Run: headless pygame with SDL's dummy video driver; simulated clock (each Clock.tick advances the game by its frame time, no real sleeping); random seed 0; keys injected as events and as key.get_pressed() state; mouse plan: one left click at the window centre at the start of phase 2, then a move to the lower-right quarter at the start of phase 3.
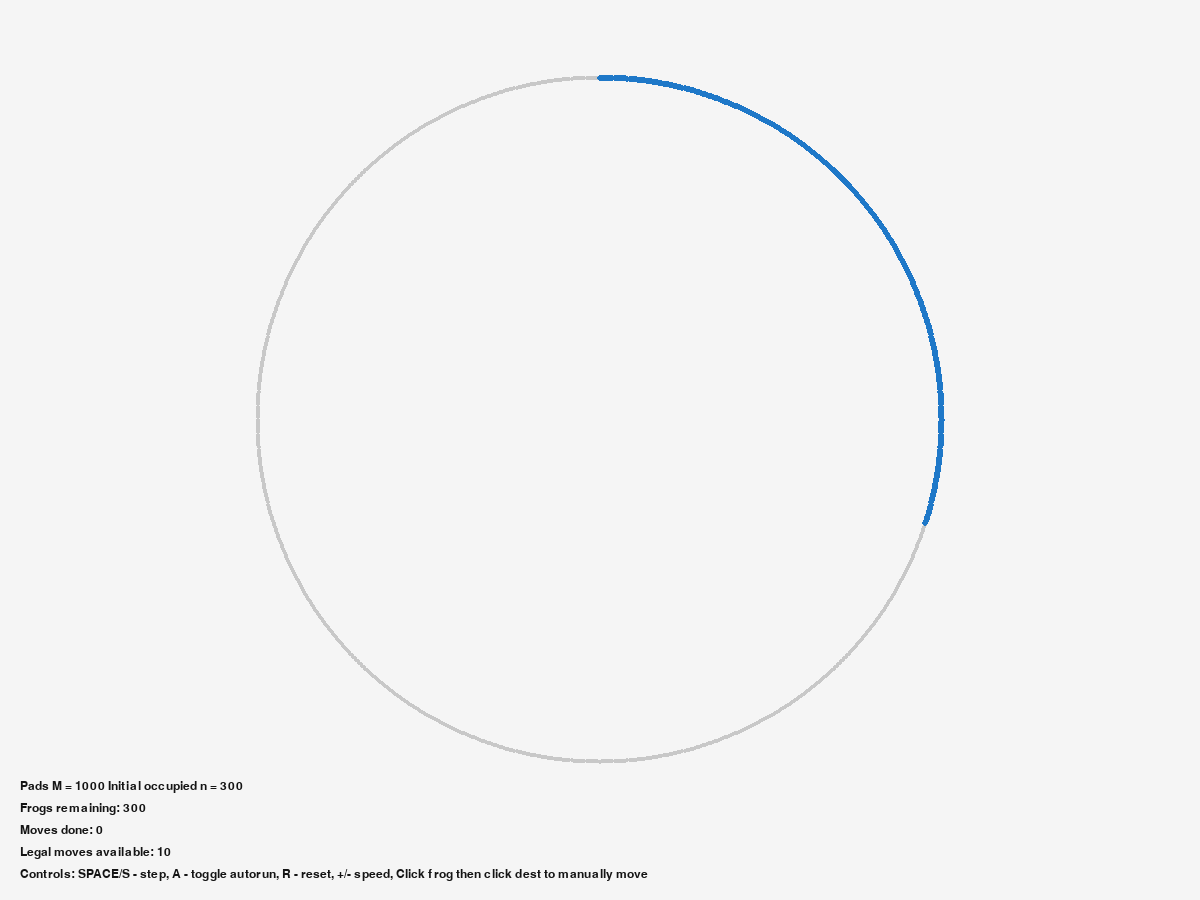
Frame 1 of 4 · flips 1–60 · no input
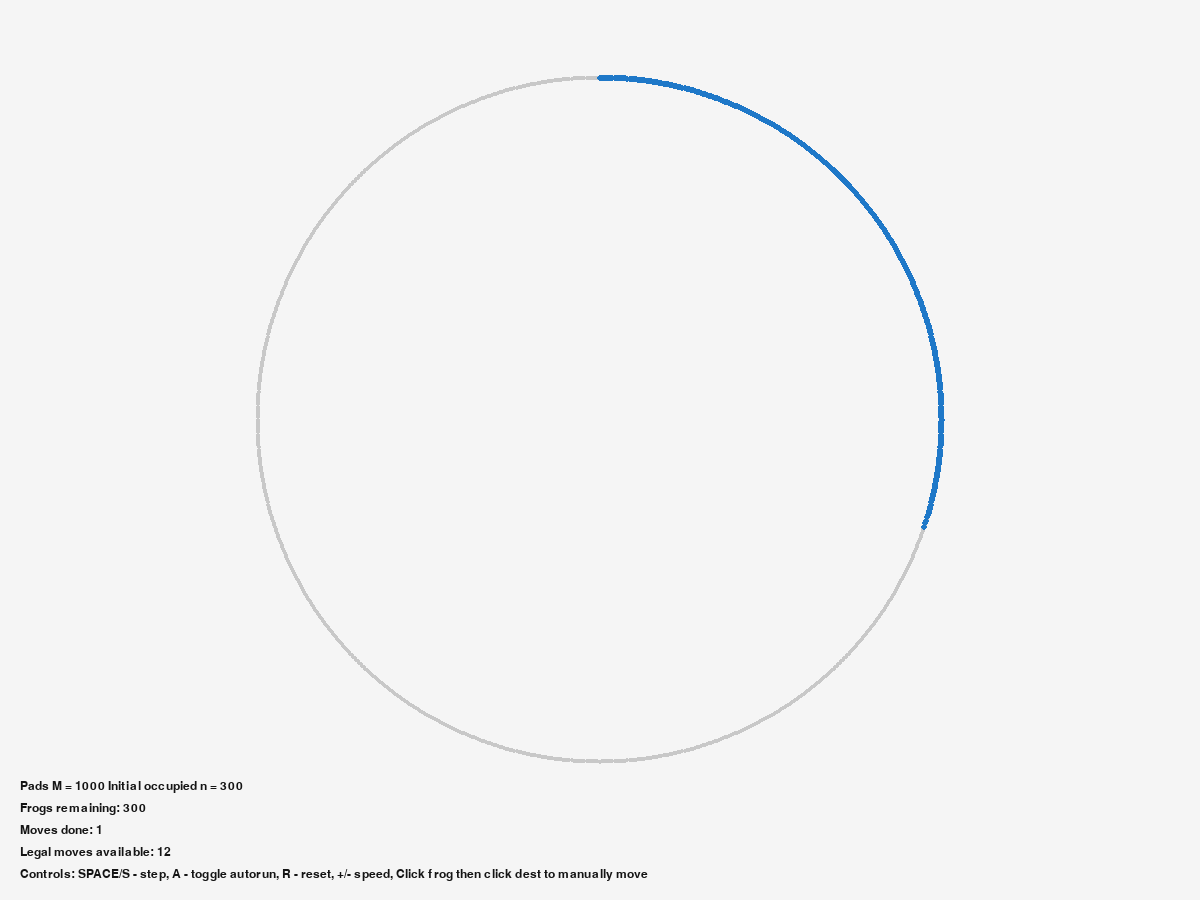
Frame 2 of 4 · flips 61–180 · clicked the window centre · tapped SPACE, RETURN · held RIGHT (→), D
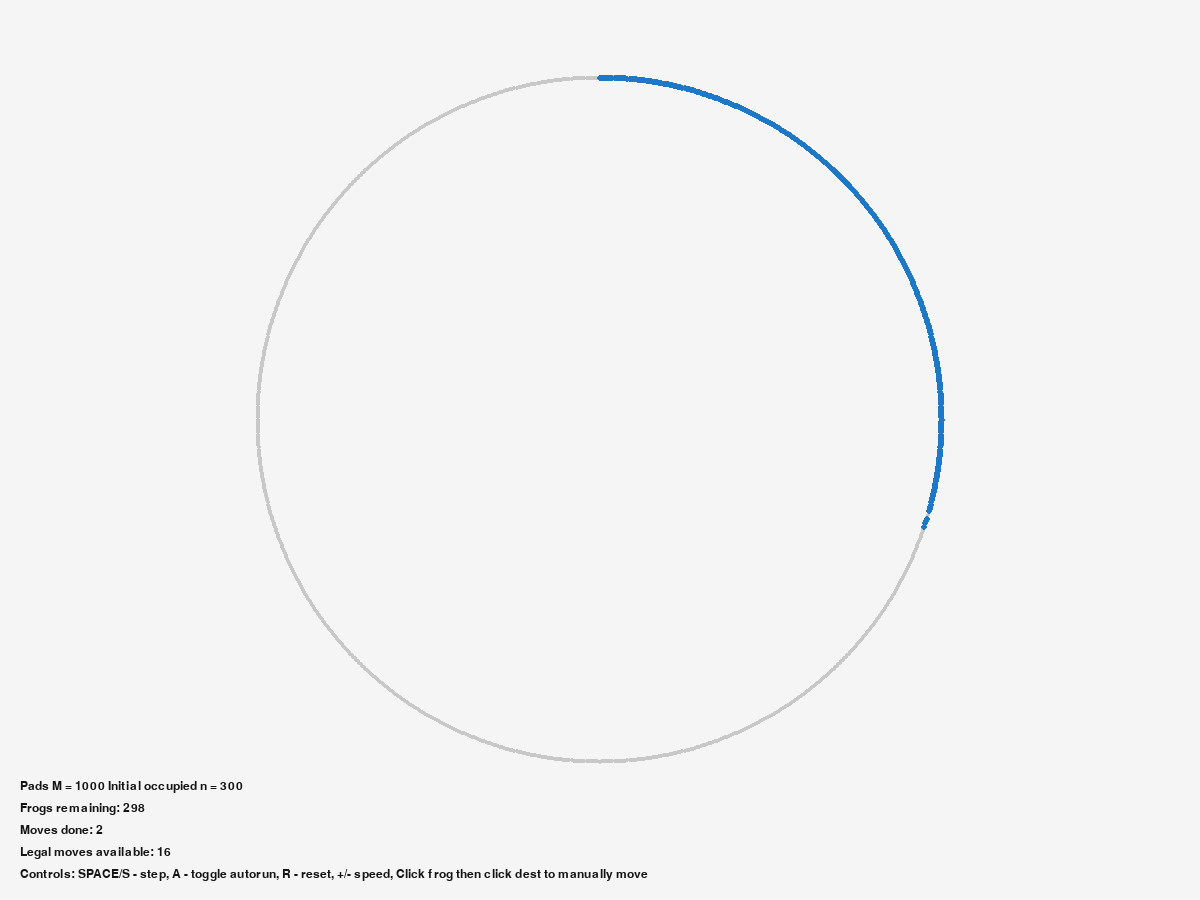
Frame 3 of 4 · flips 181–300 · moved the mouse to the lower-right quarter · held DOWN (↓), S
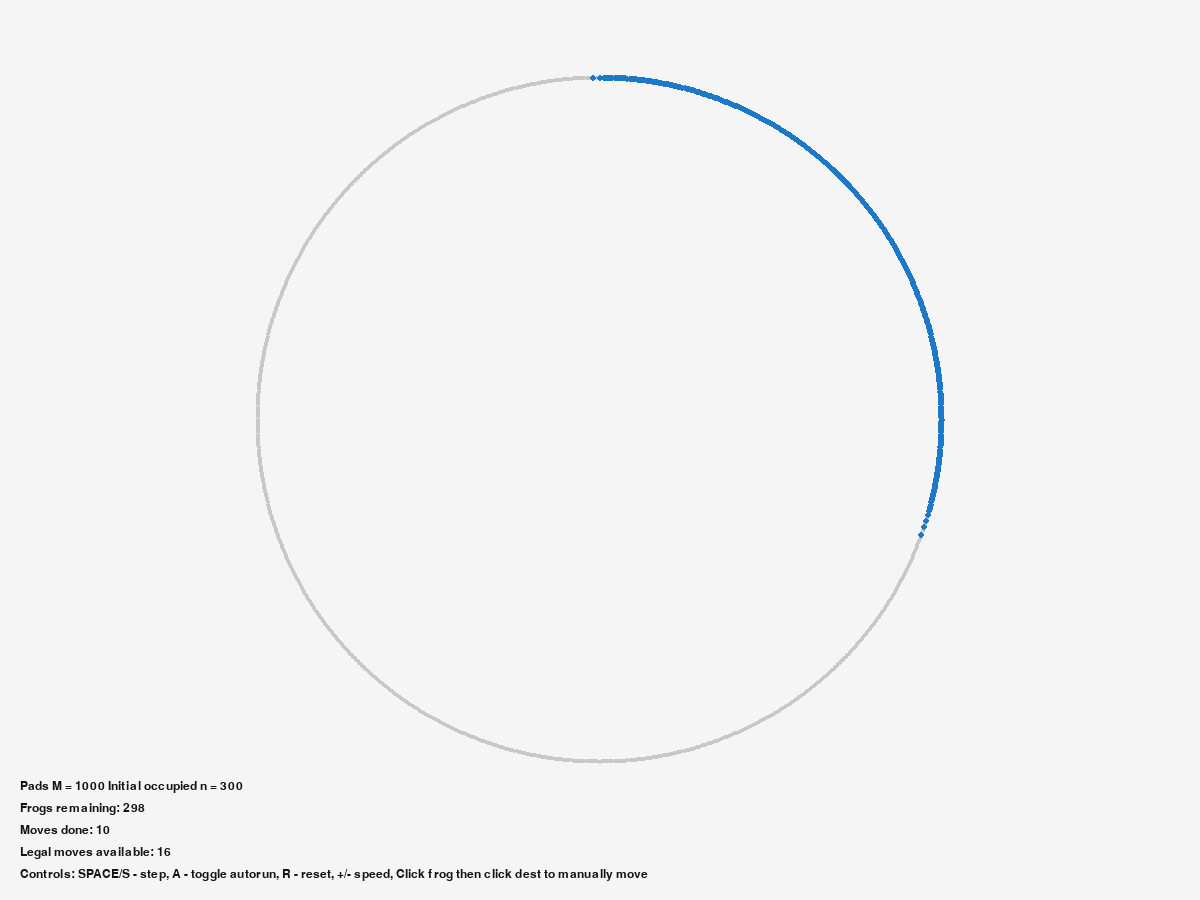
Frame 4 of 4 · flips 301–420 · held LEFT (←), A, UP (↑), W

The pygame program that drew these frames:

"""
Frog & Lily-pad puzzle simulation (Pygame)

Controls:
 - SPACE : perform one random legal move (step)
 - S : step one move (same as SPACE)
 - A : toggle autorun (continuous random moves)
 - R : reset to initial configuration
 - MOUSE : click a frog then click a valid target to perform that move (manual)
 - +/- : increase/decrease autorun speed
 - ESC or window close : quit

Notes:
 - Default uses M=1000 pads. For easier visual debugging change M to a smaller value (e.g. 60).
 - The positions are drawn around a circle; occupied pads are filled circles.
"""

import pygame, sys, math, random, time

# ---------- Configuration ----------
M = 1000 # total number of pads (set to 60 when testing visually)
initial_n = 300 # initial number of occupied pads (set <= M)
WIDTH, HEIGHT = 1200, 900
BG_COLOR = (245, 245, 245)
PAD_COLOR = (200, 200, 200)
OCC_COLOR = (30, 120, 200)
SELECT_COLOR = (200, 50, 50)
TEXT_COLOR = (20, 20, 20)
PAD_RADIUS = 3 # will be scaled for big/small M
RING_RADIUS = min(WIDTH, HEIGHT) * 0.38
FPS = 60
# -----------------------------------

# adjust radii for huge M so pads fit
if M <= 100:
    PAD_RADIUS = 6
elif M <= 500:
    PAD_RADIUS = 4
else:
    PAD_RADIUS = 2

pygame.init()
screen = pygame.display.set_mode((WIDTH, HEIGHT))
pygame.display.set_caption("Frog & Lily-pad puzzle")
clock = pygame.time.Clock()
font = pygame.font.SysFont("Arial", 18)

center = (WIDTH // 2, HEIGHT // 2 - 30)

def pad_position(i):
    """Compute x,y position for pad index i."""
    angle = (2 * math.pi * i) / M - math.pi/2 # start at top
    x = center[0] + RING_RADIUS * math.cos(angle)
    y = center[1] + RING_RADIUS * math.sin(angle)
    return int(x), int(y)

# Precompute positions for speed
POS = [pad_position(i) for i in range(M)]

# ---------- Game state ----------
def make_initial_state():
    # 1 for occupied, 0 for empty
    occ = [0] * M
    for i in range(initial_n):
        occ[i % M] = 1
    return occ

state = make_initial_state()
moves_done = 0
autorun = False
autorun_delay = 0.02 # seconds between auto moves
last_auto_time = 0

selected_pad = None # index selected by user (for manual move)

# ---------- Helpers for rules ----------
def mod(i):
    return i % M

def is_swim_move(occ, k, dest):
    # swim by 4
    return (mod(k + 4) == dest or mod(k - 4) == dest) and occ[dest] == 0

def is_jump_move(occ, k, dest):
    # jump by 3; both jumped-over pads must be occupied, dest empty
    # compute direction
    if mod(k + 3) == dest:
        mid1 = mod(k + 1)
        mid2 = mod(k + 2)
        return occ[dest] == 0 and occ[mid1] == 1 and occ[mid2] == 1
    if mod(k - 3) == dest:
        mid1 = mod(k - 1)
        mid2 = mod(k - 2)
        return occ[dest] == 0 and occ[mid1] == 1 and occ[mid2] == 1
    return False

def legal_moves(occ):
    """Return list of legal moves as tuples (k, dest, type) type 'swim' or 'jump'"""
    moves = []
    for k in range(M):
        if occ[k] == 1:
            # swim candidates:
            for d in (4, -4):
                dest = mod(k + d)
                if occ[dest] == 0:
                    moves.append((k, dest, 'swim'))
            # jump candidates:
            for d in (3, -3):
                dest = mod(k + d)
                # check two jumped-over pads are occupied
                if occ[dest] == 0:
                    # get jumped indices
                    if d > 0:
                        mid1, mid2 = mod(k+1), mod(k+2)
                    else:
                        mid1, mid2 = mod(k-1), mod(k-2)
                    if occ[mid1] == 1 and occ[mid2] == 1:
                        moves.append((k, dest, 'jump'))
    return moves

def apply_move(occ, move):
    """Apply a move in place. move = (k, dest, type). Return number of removed frogs (0 or 2)."""
    k, dest, typ = move
    occ[k] = 0
    occ[dest] = 1
    removed = 0
    if typ == 'jump':
        # remove the two jumped-over frogs
        if (dest - k) % M in (3,):
            mid1, mid2 = mod(k+1), mod(k+2)
        elif (k - dest) % M in (3,):
            mid1, mid2 = mod(k-1), mod(k-2)
        else:
            # due to wrap, compute by difference normalized to [-M/2, M/2]
            diff = (dest - k + M) % M
            if diff == 3:
                mid1, mid2 = mod(k+1), mod(k+2)
            elif diff == M-3:
                mid1, mid2 = mod(k-1), mod(k-2)
            else:
                # shouldn't happen
                mid1 = mid2 = None
        if mid1 is not None:
            if occ[mid1] == 1: occ[mid1] = 0; removed += 1
            if occ[mid2] == 1: occ[mid2] = 0; removed += 1
    return removed

# ---------- Drawing ----------
def draw(occ, highlight_move=None):
    screen.fill(BG_COLOR)
    # draw pads (only outline or small circle)
    # draw lines maybe connecting first few for clarity? skip for speed
    for i, pos in enumerate(POS):
        # small grey dot for pad background
        pygame.draw.circle(screen, PAD_COLOR, pos, PAD_RADIUS)
    # draw occupied pads
    for i, pos in enumerate(POS):
        if occ[i]:
            pygame.draw.circle(screen, OCC_COLOR, pos, PAD_RADIUS+1)
    # highlight selected pad
    if selected_pad is not None:
        pygame.draw.circle(screen, SELECT_COLOR, POS[selected_pad], PAD_RADIUS+3, 2)
    # highlight a potential move
    if highlight_move:
        k, dest, typ = highlight_move
        pygame.draw.circle(screen, (0,200,0), POS[dest], PAD_RADIUS+4, 2)
        pygame.draw.line(screen, (0,150,0), POS[k], POS[dest], 1)

    # info text
    frogs_left = sum(state)
    lines = [
        f"Pads M = {M} Initial occupied n = {initial_n}",
        f"Frogs remaining: {frogs_left}",
        f"Moves done: {moves_done}",
        f"Legal moves available: {len(legal_moves(state))}",
        "Controls: SPACE/S - step, A - toggle autorun, R - reset, +/- speed, Click frog then click dest to manually move"
    ]
    y = HEIGHT - 120
    for line in lines:
        surf = font.render(line, True, TEXT_COLOR)
        screen.blit(surf, (20, y))
        y += 22

    pygame.display.flip()

# ---------- Main loop ----------
def random_step():
    global moves_done
    moves = legal_moves(state)
    if not moves:
        return False
    mv = random.choice(moves)
    apply_move(state, mv)
    moves_done += 1
    return True

running = True
draw(state)
while running:
    now = time.time()
    for event in pygame.event.get():
        if event.type == pygame.QUIT:
            running = False
        elif event.type == pygame.KEYDOWN:
            if event.key == pygame.K_ESCAPE:
                running = False
            elif event.key == pygame.K_SPACE or event.key == pygame.K_s:
                random_step()
            elif event.key == pygame.K_r:
                state = make_initial_state()
                moves_done = 0
                selected_pad = None
            elif event.key == pygame.K_a:
                autorun = not autorun
            elif event.key == pygame.K_PLUS or event.key == pygame.K_EQUALS:
                autorun_delay = max(0.001, autorun_delay * 0.7)
            elif event.key == pygame.K_MINUS:
                autorun_delay = autorun_delay * 1.3
        elif event.type == pygame.MOUSEBUTTONDOWN:
            mx, my = event.pos
            # find nearest pad within some radius
            closest = None
            bestd = 9999
            for i, pos in enumerate(POS):
                d = (pos[0] - mx)**2 + (pos[1] - my)**2
                if d < bestd:
                    bestd = d; closest = i
            # threshold for clicking on pad:
            if bestd <= (20 if M < 300 else 12)**2:
                if selected_pad is None:
                    # only select an occupied pad
                    if state[closest] == 1:
                        selected_pad = closest
                else:
                    # attempt to move selected_pad -> closest if legal
                    k = selected_pad
                    dest = closest
                    if is_swim_move(state, k, dest):
                        apply_move(state, (k, dest, 'swim'))
                        moves_done += 1
                        selected_pad = None
                    elif is_jump_move(state, k, dest):
                        apply_move(state, (k, dest, 'jump'))
                        moves_done += 1
                        selected_pad = None
                    else:
                        # if clicked another occupied pad, switch selection
                        if state[closest] == 1:
                            selected_pad = closest
                        else:
                            # clear selection
                            selected_pad = None

    # autorun
    if autorun:
        if now - last_auto_time >= autorun_delay:
            cont = random_step()
            last_auto_time = now
            if not cont:
                autorun = False

    # draw current state
    draw(state)

    clock.tick(FPS)

pygame.quit()
sys.exit()
